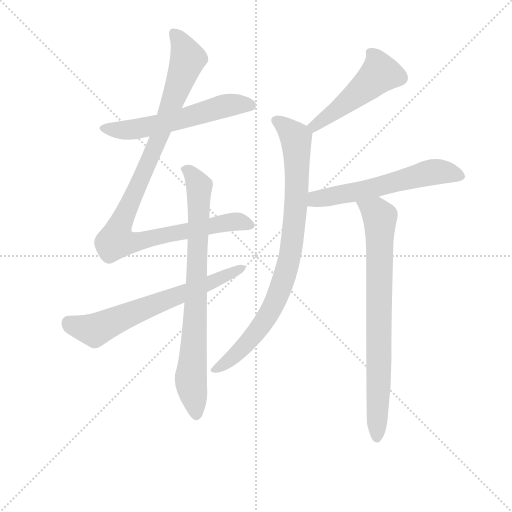
t = 0.00 s
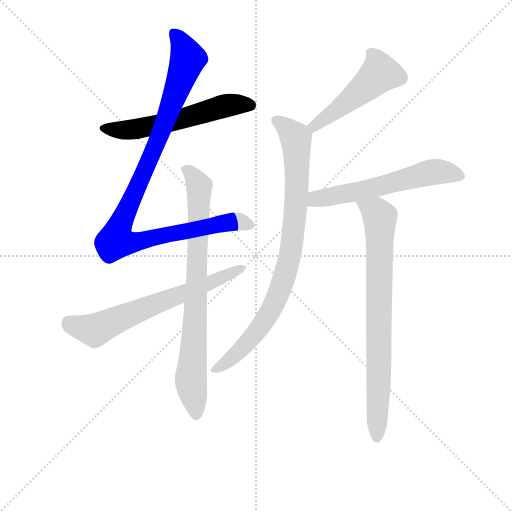
t = 1.39 s
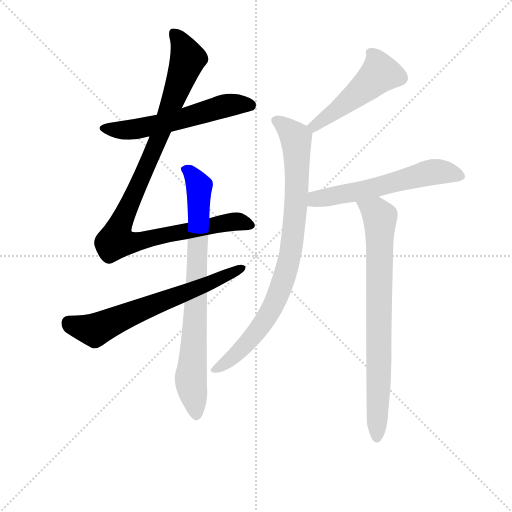
t = 2.78 s
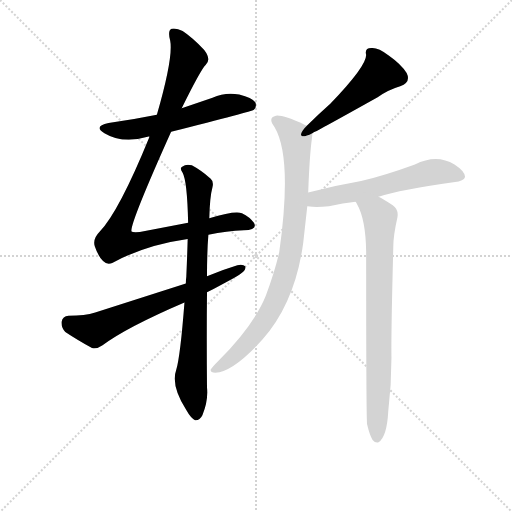
t = 4.18 s
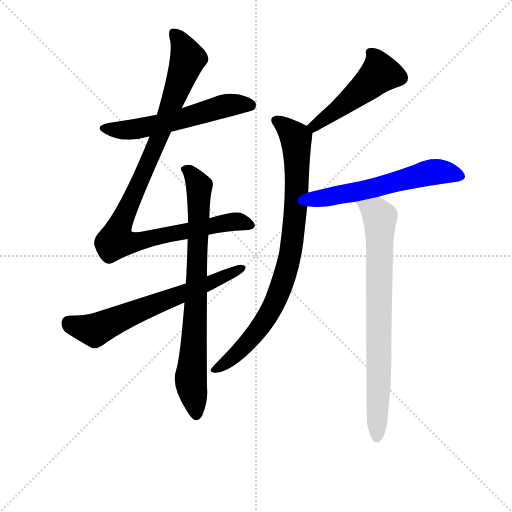
t = 5.57 s
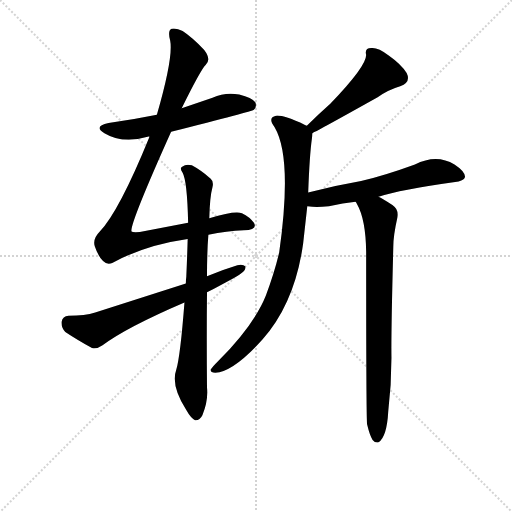
t = 6.96 s

The animated SVG that drew these frames (rendered in a browser with its animation timeline set to each time). Animation: 8 CSS @keyframes rules; one cycle of 6.96 s.

<svg version="1.1" viewBox="0 0 1024 1024" xmlns="http://www.w3.org/2000/svg">
  <g stroke="lightgray" stroke-dasharray="1,1" stroke-width="1" transform="scale(4, 4)">
    <line x1="0" y1="0" x2="256" y2="256"></line>
    <line x1="256" y1="0" x2="0" y2="256"></line>
    <line x1="128" y1="0" x2="128" y2="256"></line>
    <line x1="0" y1="128" x2="256" y2="128"></line>
  </g>
<g transform="scale(0.92, -0.92) translate(60, -900)">
   <style type="text/css">
    @keyframes keyframes0 {
      from {
       stroke: blue;
       stroke-dashoffset: 582;
       stroke-width: 128;
       }
       65% {
       animation-timing-function: step-end;
       stroke: blue;
       stroke-dashoffset: 0;
       stroke-width: 128;
       }
       to {
       stroke: black;
       stroke-width: 1024;
       }
       }
       #make-me-a-hanzi-animation-0 {
         animation: keyframes0 0.723633s both;
         animation-delay: 0.000000s;
         animation-timing-function: linear;
       }
    @keyframes keyframes1 {
      from {
       stroke: blue;
       stroke-dashoffset: 1039;
       stroke-width: 128;
       }
       77% {
       animation-timing-function: step-end;
       stroke: blue;
       stroke-dashoffset: 0;
       stroke-width: 128;
       }
       to {
       stroke: black;
       stroke-width: 1024;
       }
       }
       #make-me-a-hanzi-animation-1 {
         animation: keyframes1 1.095540s both;
         animation-delay: 0.723633s;
         animation-timing-function: linear;
       }
    @keyframes keyframes2 {
      from {
       stroke: blue;
       stroke-dashoffset: 664;
       stroke-width: 128;
       }
       68% {
       animation-timing-function: step-end;
       stroke: blue;
       stroke-dashoffset: 0;
       stroke-width: 128;
       }
       to {
       stroke: black;
       stroke-width: 1024;
       }
       }
       #make-me-a-hanzi-animation-2 {
         animation: keyframes2 0.790365s both;
         animation-delay: 1.819173s;
         animation-timing-function: linear;
       }
    @keyframes keyframes3 {
      from {
       stroke: blue;
       stroke-dashoffset: 800;
       stroke-width: 128;
       }
       72% {
       animation-timing-function: step-end;
       stroke: blue;
       stroke-dashoffset: 0;
       stroke-width: 128;
       }
       to {
       stroke: black;
       stroke-width: 1024;
       }
       }
       #make-me-a-hanzi-animation-3 {
         animation: keyframes3 0.901042s both;
         animation-delay: 2.609538s;
         animation-timing-function: linear;
       }
    @keyframes keyframes4 {
      from {
       stroke: blue;
       stroke-dashoffset: 500;
       stroke-width: 128;
       }
       62% {
       animation-timing-function: step-end;
       stroke: blue;
       stroke-dashoffset: 0;
       stroke-width: 128;
       }
       to {
       stroke: black;
       stroke-width: 1024;
       }
       }
       #make-me-a-hanzi-animation-4 {
         animation: keyframes4 0.656901s both;
         animation-delay: 3.510579s;
         animation-timing-function: linear;
       }
    @keyframes keyframes5 {
      from {
       stroke: blue;
       stroke-dashoffset: 873;
       stroke-width: 128;
       }
       74% {
       animation-timing-function: step-end;
       stroke: blue;
       stroke-dashoffset: 0;
       stroke-width: 128;
       }
       to {
       stroke: black;
       stroke-width: 1024;
       }
       }
       #make-me-a-hanzi-animation-5 {
         animation: keyframes5 0.960449s both;
         animation-delay: 4.167480s;
         animation-timing-function: linear;
       }
    @keyframes keyframes6 {
      from {
       stroke: blue;
       stroke-dashoffset: 595;
       stroke-width: 128;
       }
       66% {
       animation-timing-function: step-end;
       stroke: blue;
       stroke-dashoffset: 0;
       stroke-width: 128;
       }
       to {
       stroke: black;
       stroke-width: 1024;
       }
       }
       #make-me-a-hanzi-animation-6 {
         animation: keyframes6 0.734212s both;
         animation-delay: 5.127930s;
         animation-timing-function: linear;
       }
    @keyframes keyframes7 {
      from {
       stroke: blue;
       stroke-dashoffset: 793;
       stroke-width: 128;
       }
       72% {
       animation-timing-function: step-end;
       stroke: blue;
       stroke-dashoffset: 0;
       stroke-width: 128;
       }
       to {
       stroke: black;
       stroke-width: 1024;
       }
       }
       #make-me-a-hanzi-animation-7 {
         animation: keyframes7 0.895345s both;
         animation-delay: 5.862142s;
         animation-timing-function: linear;
       }
</style>
<path d="M 312.0 613.5 Q 489.0 658.5 492.0 661.5 Q 499.0 668.5 495.0 677.5 Q 488.0 687.5 460.0 694.5 Q 430.0 700.5 402.0 687.5 L 335.0 664.5 L 281.0 650.5 Q 232.0 640.5 176.0 632.5 Q 142.0 625.5 167.0 610.5 Q 207.0 586.5 261.0 602.5 Q 262.0 603.5 265.0 602.5 L 312.0 613.5 Z" fill="lightgray"></path> 
<path d="M 393.0 389.5 Q 433.0 398.5 470.0 399.5 Q 501.0 400.5 492.0 415.5 Q 483.0 428.5 466.0 436.5 Q 450.0 442.5 395.0 425.5 L 349.0 415.5 L 244.0 395.5 Q 228.0 394.5 226.0 396.5 Q 220.0 408.5 312.0 613.5 L 335.0 664.5 Q 377.0 749.5 387.0 758.5 Q 400.0 770.5 384.0 791.5 Q 357.0 819.5 337.0 832.5 Q 324.0 839.5 313.0 837.5 Q 304.0 833.5 310.0 811.5 Q 317.0 775.5 281.0 650.5 L 265.0 602.5 Q 199.0 440.5 157.0 396.5 Q 141.0 380.5 146.0 364.5 Q 153.0 343.5 164.0 332.5 Q 173.0 323.5 184.0 328.5 Q 256.0 367.5 348.0 380.5 L 393.0 389.5 Z" fill="lightgray"></path> 
<path d="M 390.0 264.5 Q 447.0 294.5 461.0 303.5 Q 474.0 310.5 474.0 320.5 Q 468.0 326.5 456.0 323.5 Q 423.0 313.5 390.0 299.5 L 344.0 283.5 L 147.0 220.5 Q 125.0 213.5 89.0 213.5 Q 76.0 212.5 74.0 200.5 Q 73.0 187.5 82.0 178.5 Q 106.0 162.5 140.0 143.5 Q 150.0 140.5 163.0 149.5 Q 215.0 188.5 341.0 242.5 L 390.0 264.5 Z" fill="lightgray"></path> 
<path d="M 341.0 242.5 Q 332.0 125.5 323.0 95.5 Q 311.0 62.5 345.0 8.5 Q 355.0 -9.5 364.0 -13.5 Q 374.0 -14.5 380.0 -2.5 Q 393.0 28.5 390.0 57.5 Q 389.0 166.5 390.0 264.5 L 390.0 299.5 Q 390.0 353.5 393.0 389.5 L 395.0 425.5 Q 396.0 471.5 402.0 493.5 Q 405.0 505.5 398.0 511.5 Q 376.0 530.5 357.0 540.5 Q 345.0 544.5 336.0 537.5 Q 330.0 534.5 337.0 524.5 Q 347.0 506.5 349.0 415.5 L 348.0 380.5 Q 347.0 343.5 345.0 298.5 Q 344.0 291.5 344.0 283.5 L 341.0 242.5 Z" fill="lightgray"></path> 
<path d="M 619.0 610.5 Q 634.0 617.5 761.0 688.5 Q 783.0 704.5 810.0 712.5 Q 834.0 721.5 824.0 741.5 Q 812.0 760.5 785.0 779.5 Q 761.0 797.5 747.0 795.5 Q 732.0 795.5 736.0 780.5 Q 736.0 755.5 658.0 674.5 Q 633.0 652.5 607.0 626.5 C 586.0 605.5 592.0 596.5 619.0 610.5 Z" fill="lightgray"></path> 
<path d="M 610.0 481.5 Q 613.0 563.5 618.0 598.5 Q 619.0 605.5 619.0 610.5 C 620.0 620.5 620.0 620.5 607.0 626.5 Q 606.0 627.5 603.0 628.5 Q 555.0 650.5 540.0 648.5 Q 521.0 644.5 537.0 623.5 Q 576.0 557.5 547.0 351.5 Q 537.0 308.5 518.0 257.5 Q 493.0 194.5 415.0 115.5 Q 402.0 102.5 398.0 96.5 Q 397.0 89.5 408.0 89.5 Q 448.0 92.5 511.0 162.5 Q 581.0 241.5 599.0 370.5 L 608.0 451.5 L 610.0 481.5 Z" fill="lightgray"></path> 
<path d="M 763.0 472.5 Q 808.0 487.5 937.0 505.5 Q 950.0 508.5 951.0 515.5 Q 951.0 527.5 928.0 542.5 Q 889.0 566.5 842.0 542.5 Q 776.0 518.5 725.0 506.5 Q 667.0 496.5 610.0 481.5 C 581.0 473.5 578.0 454.5 608.0 451.5 Q 612.0 451.5 619.0 450.5 Q 632.0 449.5 655.0 451.5 Q 686.0 458.5 713.0 461.5 L 763.0 472.5 Z" fill="lightgray"></path> 
<path d="M 738.0 -22.5 Q 744.0 -47.5 750.0 -56.5 Q 756.0 -63.5 763.0 -61.5 Q 781.0 -49.5 784.0 5.5 Q 791.0 63.5 791.0 122.5 Q 790.0 171.5 795.0 363.5 Q 795.0 387.5 804.0 427.5 Q 807.0 445.5 793.0 454.5 Q 775.0 466.5 763.0 472.5 C 737.0 487.5 699.0 487.5 713.0 461.5 Q 714.0 460.5 716.0 456.5 Q 735.0 423.5 736.0 352.5 Q 736.0 -5.5 738.0 -22.5 Z" fill="lightgray"></path> 
      <clipPath id="make-me-a-hanzi-clip-0">
      <path d="M 312.0 613.5 Q 489.0 658.5 492.0 661.5 Q 499.0 668.5 495.0 677.5 Q 488.0 687.5 460.0 694.5 Q 430.0 700.5 402.0 687.5 L 335.0 664.5 L 281.0 650.5 Q 232.0 640.5 176.0 632.5 Q 142.0 625.5 167.0 610.5 Q 207.0 586.5 261.0 602.5 Q 262.0 603.5 265.0 602.5 L 312.0 613.5 Z" fill="lightgray"></path>
      </clipPath>
      <path clip-path="url(#make-me-a-hanzi-clip-0)" d="M 169.0 622.5 L 193.0 616.5 L 232.0 618.5 L 348.0 643.5 L 439.0 672.5 L 487.0 669.5 " fill="none" id="make-me-a-hanzi-animation-0" stroke-dasharray="454 908" stroke-linecap="round"></path>

      <clipPath id="make-me-a-hanzi-clip-1">
      <path d="M 393.0 389.5 Q 433.0 398.5 470.0 399.5 Q 501.0 400.5 492.0 415.5 Q 483.0 428.5 466.0 436.5 Q 450.0 442.5 395.0 425.5 L 349.0 415.5 L 244.0 395.5 Q 228.0 394.5 226.0 396.5 Q 220.0 408.5 312.0 613.5 L 335.0 664.5 Q 377.0 749.5 387.0 758.5 Q 400.0 770.5 384.0 791.5 Q 357.0 819.5 337.0 832.5 Q 324.0 839.5 313.0 837.5 Q 304.0 833.5 310.0 811.5 Q 317.0 775.5 281.0 650.5 L 265.0 602.5 Q 199.0 440.5 157.0 396.5 Q 141.0 380.5 146.0 364.5 Q 153.0 343.5 164.0 332.5 Q 173.0 323.5 184.0 328.5 Q 256.0 367.5 348.0 380.5 L 393.0 389.5 Z" fill="lightgray"></path>
      </clipPath>
      <path clip-path="url(#make-me-a-hanzi-clip-1)" d="M 319.0 828.5 L 349.0 772.5 L 290.0 607.5 L 200.0 409.5 L 192.0 376.5 L 240.0 374.5 L 453.0 418.5 L 479.0 410.5 " fill="none" id="make-me-a-hanzi-animation-1" stroke-dasharray="911 1822" stroke-linecap="round"></path>

      <clipPath id="make-me-a-hanzi-clip-2">
      <path d="M 390.0 264.5 Q 447.0 294.5 461.0 303.5 Q 474.0 310.5 474.0 320.5 Q 468.0 326.5 456.0 323.5 Q 423.0 313.5 390.0 299.5 L 344.0 283.5 L 147.0 220.5 Q 125.0 213.5 89.0 213.5 Q 76.0 212.5 74.0 200.5 Q 73.0 187.5 82.0 178.5 Q 106.0 162.5 140.0 143.5 Q 150.0 140.5 163.0 149.5 Q 215.0 188.5 341.0 242.5 L 390.0 264.5 Z" fill="lightgray"></path>
      </clipPath>
      <path clip-path="url(#make-me-a-hanzi-clip-2)" d="M 89.0 198.5 L 146.0 182.5 L 468.0 317.5 " fill="none" id="make-me-a-hanzi-animation-2" stroke-dasharray="536 1072" stroke-linecap="round"></path>

      <clipPath id="make-me-a-hanzi-clip-3">
      <path d="M 341.0 242.5 Q 332.0 125.5 323.0 95.5 Q 311.0 62.5 345.0 8.5 Q 355.0 -9.5 364.0 -13.5 Q 374.0 -14.5 380.0 -2.5 Q 393.0 28.5 390.0 57.5 Q 389.0 166.5 390.0 264.5 L 390.0 299.5 Q 390.0 353.5 393.0 389.5 L 395.0 425.5 Q 396.0 471.5 402.0 493.5 Q 405.0 505.5 398.0 511.5 Q 376.0 530.5 357.0 540.5 Q 345.0 544.5 336.0 537.5 Q 330.0 534.5 337.0 524.5 Q 347.0 506.5 349.0 415.5 L 348.0 380.5 Q 347.0 343.5 345.0 298.5 Q 344.0 291.5 344.0 283.5 L 341.0 242.5 Z" fill="lightgray"></path>
      </clipPath>
      <path clip-path="url(#make-me-a-hanzi-clip-3)" d="M 344.0 531.5 L 373.0 494.5 L 367.0 257.5 L 355.0 77.5 L 366.0 -1.5 " fill="none" id="make-me-a-hanzi-animation-3" stroke-dasharray="672 1344" stroke-linecap="round"></path>

      <clipPath id="make-me-a-hanzi-clip-4">
      <path d="M 619.0 610.5 Q 634.0 617.5 761.0 688.5 Q 783.0 704.5 810.0 712.5 Q 834.0 721.5 824.0 741.5 Q 812.0 760.5 785.0 779.5 Q 761.0 797.5 747.0 795.5 Q 732.0 795.5 736.0 780.5 Q 736.0 755.5 658.0 674.5 Q 633.0 652.5 607.0 626.5 C 586.0 605.5 592.0 596.5 619.0 610.5 Z" fill="lightgray"></path>
      </clipPath>
      <path clip-path="url(#make-me-a-hanzi-clip-4)" d="M 745.0 785.5 L 756.0 773.5 L 766.0 741.5 L 618.0 616.5 " fill="none" id="make-me-a-hanzi-animation-4" stroke-dasharray="372 744" stroke-linecap="round"></path>

      <clipPath id="make-me-a-hanzi-clip-5">
      <path d="M 610.0 481.5 Q 613.0 563.5 618.0 598.5 Q 619.0 605.5 619.0 610.5 C 620.0 620.5 620.0 620.5 607.0 626.5 Q 606.0 627.5 603.0 628.5 Q 555.0 650.5 540.0 648.5 Q 521.0 644.5 537.0 623.5 Q 576.0 557.5 547.0 351.5 Q 537.0 308.5 518.0 257.5 Q 493.0 194.5 415.0 115.5 Q 402.0 102.5 398.0 96.5 Q 397.0 89.5 408.0 89.5 Q 448.0 92.5 511.0 162.5 Q 581.0 241.5 599.0 370.5 L 608.0 451.5 L 610.0 481.5 Z" fill="lightgray"></path>
      </clipPath>
      <path clip-path="url(#make-me-a-hanzi-clip-5)" d="M 542.0 635.5 L 584.0 598.5 L 585.0 475.5 L 565.0 319.5 L 541.0 250.5 L 515.0 202.5 L 440.0 117.5 L 406.0 96.5 " fill="none" id="make-me-a-hanzi-animation-5" stroke-dasharray="745 1490" stroke-linecap="round"></path>

      <clipPath id="make-me-a-hanzi-clip-6">
      <path d="M 763.0 472.5 Q 808.0 487.5 937.0 505.5 Q 950.0 508.5 951.0 515.5 Q 951.0 527.5 928.0 542.5 Q 889.0 566.5 842.0 542.5 Q 776.0 518.5 725.0 506.5 Q 667.0 496.5 610.0 481.5 C 581.0 473.5 578.0 454.5 608.0 451.5 Q 612.0 451.5 619.0 450.5 Q 632.0 449.5 655.0 451.5 Q 686.0 458.5 713.0 461.5 L 763.0 472.5 Z" fill="lightgray"></path>
      </clipPath>
      <path clip-path="url(#make-me-a-hanzi-clip-6)" d="M 614.0 458.5 L 627.0 467.5 L 715.0 482.5 L 872.0 524.5 L 892.0 527.5 L 942.0 517.5 " fill="none" id="make-me-a-hanzi-animation-6" stroke-dasharray="467 934" stroke-linecap="round"></path>

      <clipPath id="make-me-a-hanzi-clip-7">
      <path d="M 738.0 -22.5 Q 744.0 -47.5 750.0 -56.5 Q 756.0 -63.5 763.0 -61.5 Q 781.0 -49.5 784.0 5.5 Q 791.0 63.5 791.0 122.5 Q 790.0 171.5 795.0 363.5 Q 795.0 387.5 804.0 427.5 Q 807.0 445.5 793.0 454.5 Q 775.0 466.5 763.0 472.5 C 737.0 487.5 699.0 487.5 713.0 461.5 Q 714.0 460.5 716.0 456.5 Q 735.0 423.5 736.0 352.5 Q 736.0 -5.5 738.0 -22.5 Z" fill="lightgray"></path>
      </clipPath>
      <path clip-path="url(#make-me-a-hanzi-clip-7)" d="M 719.0 461.5 L 766.0 427.5 L 759.0 -51.5 " fill="none" id="make-me-a-hanzi-animation-7" stroke-dasharray="665 1330" stroke-linecap="round"></path>

</g>
</svg>
